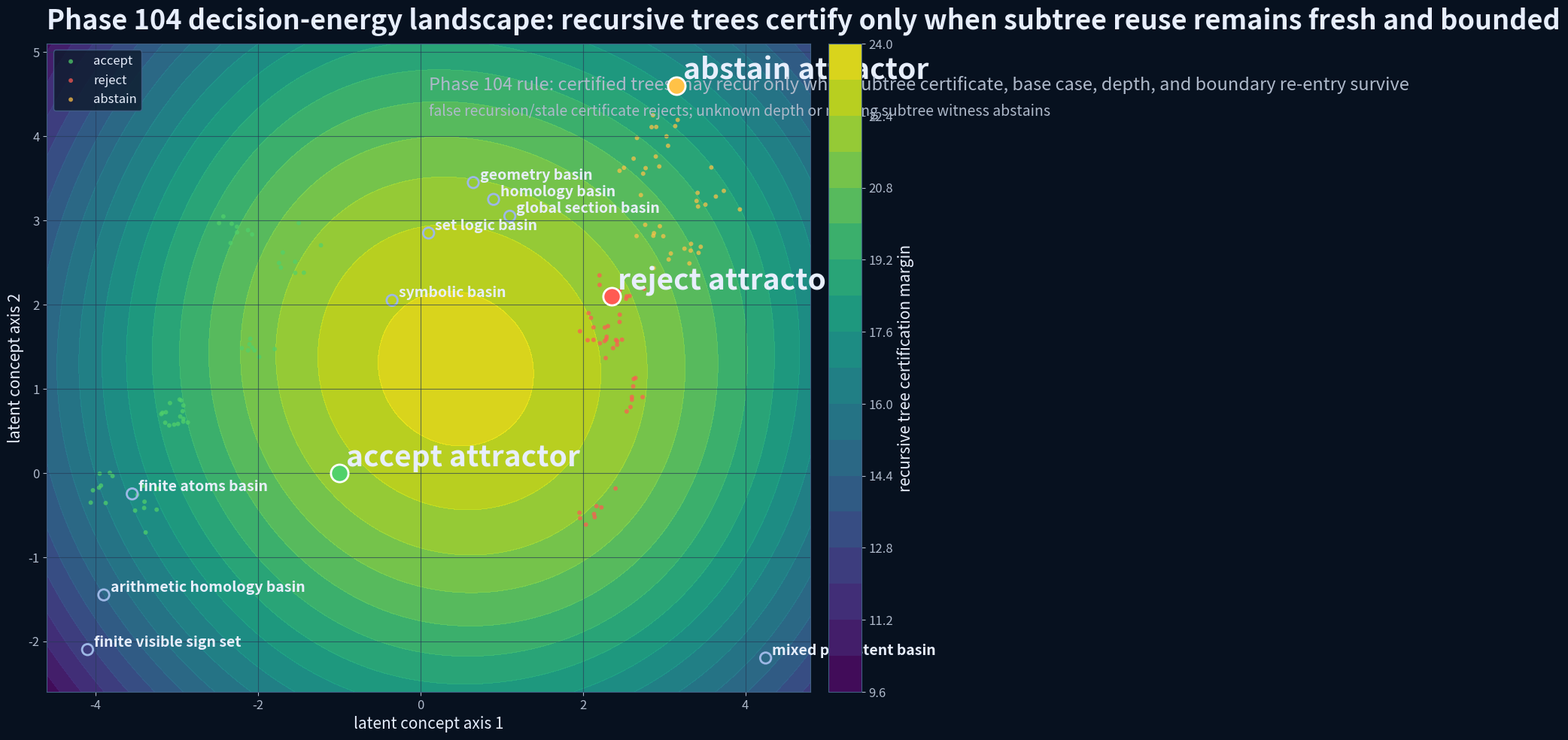
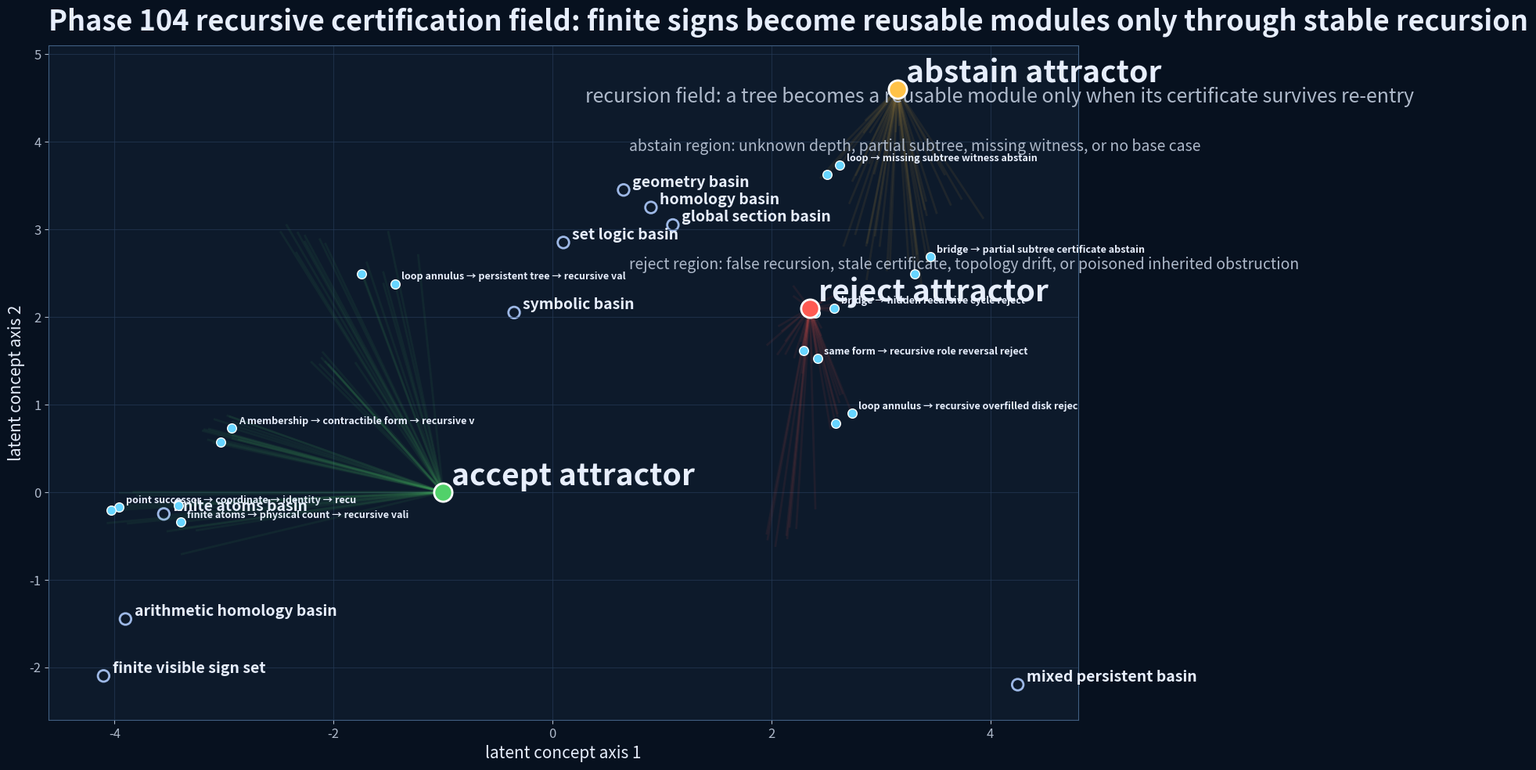
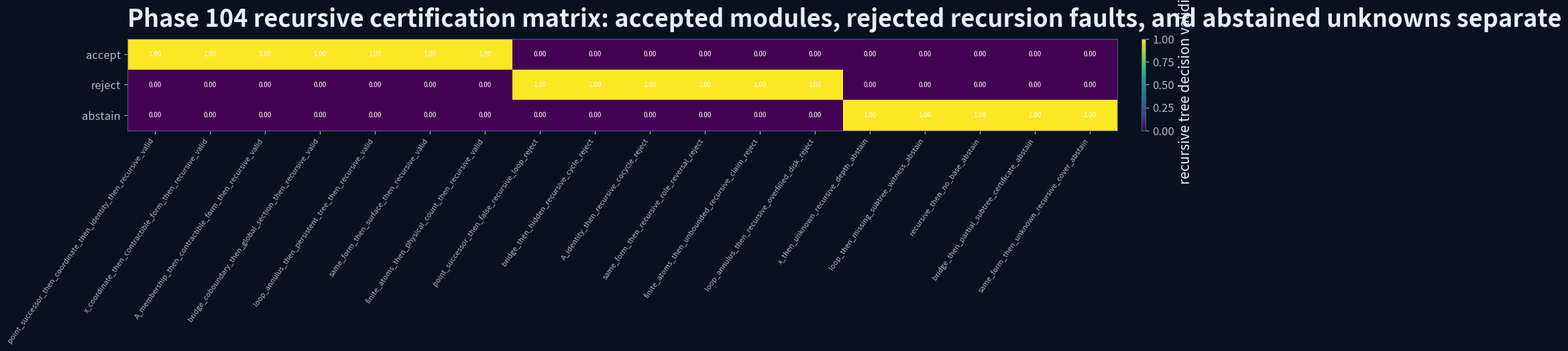
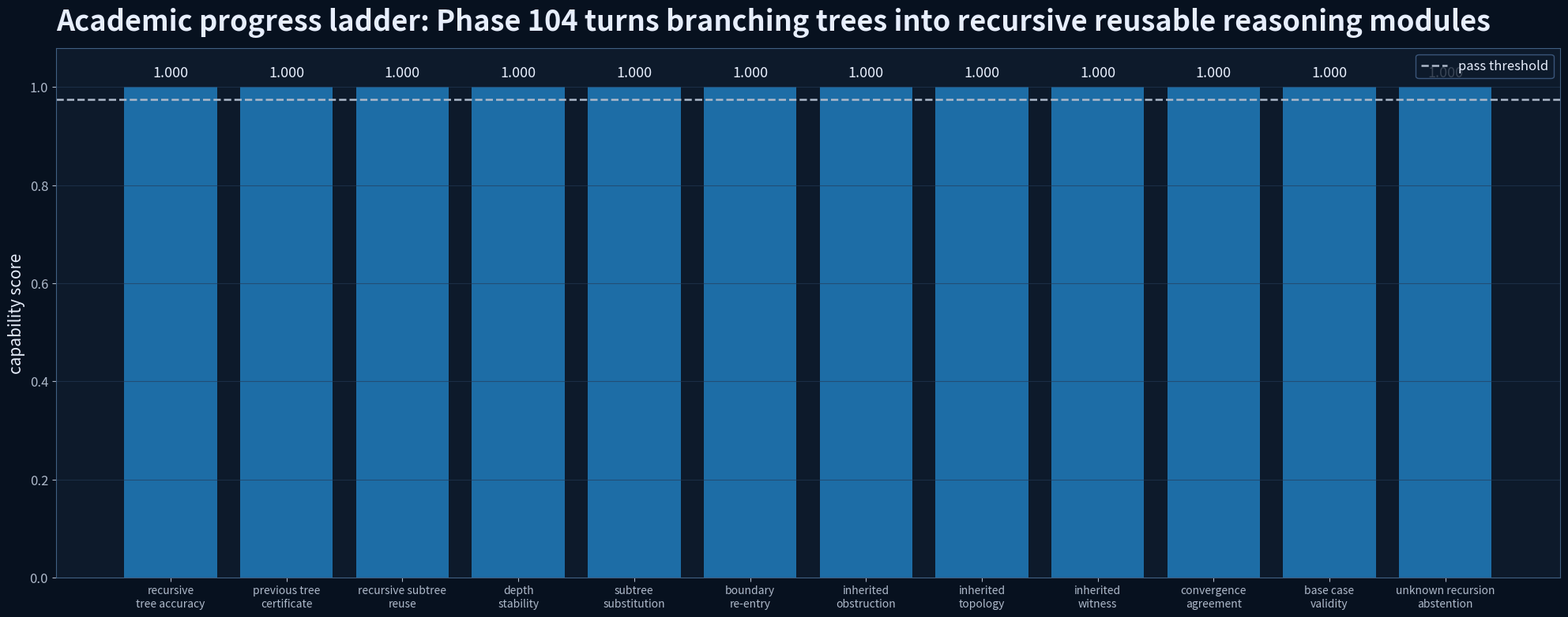
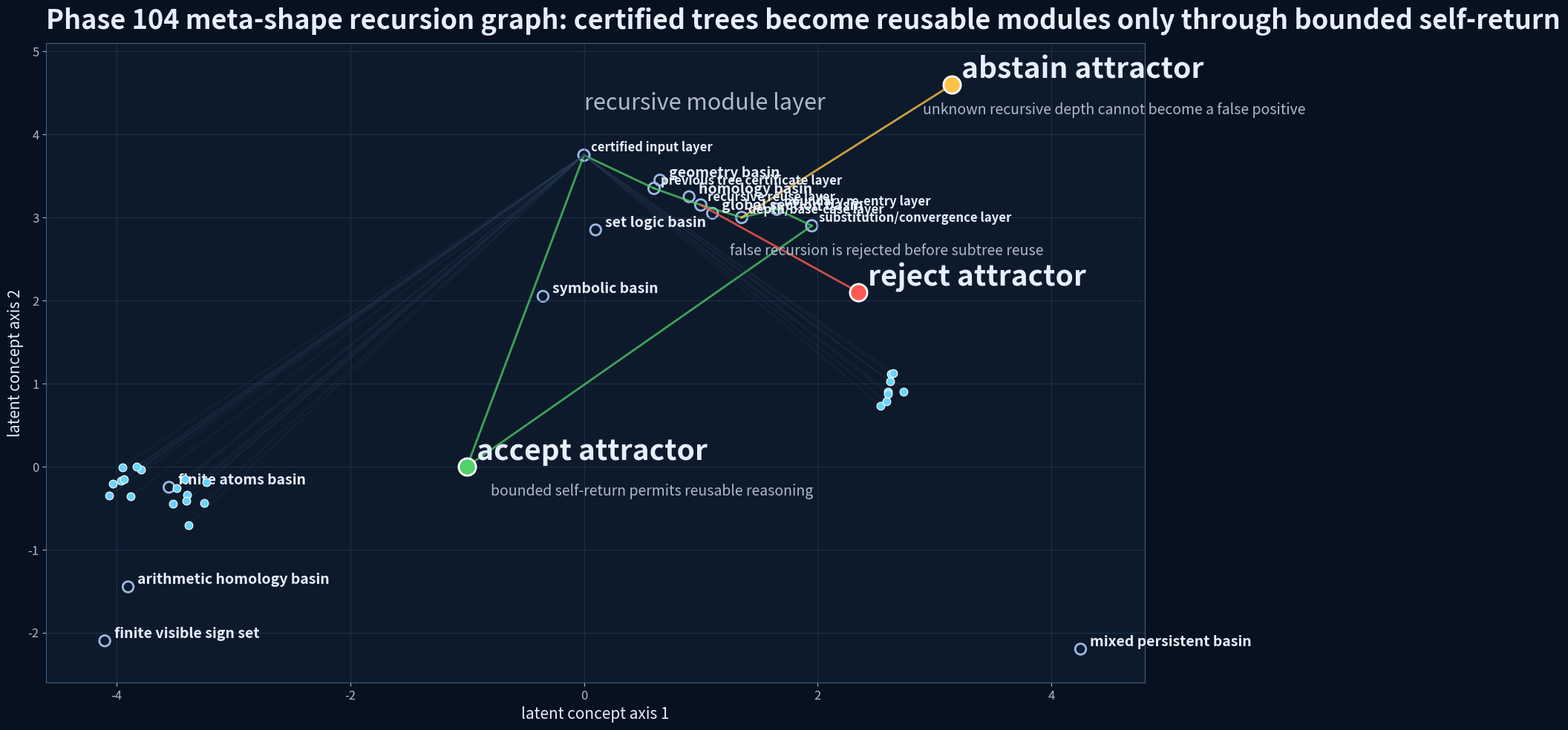
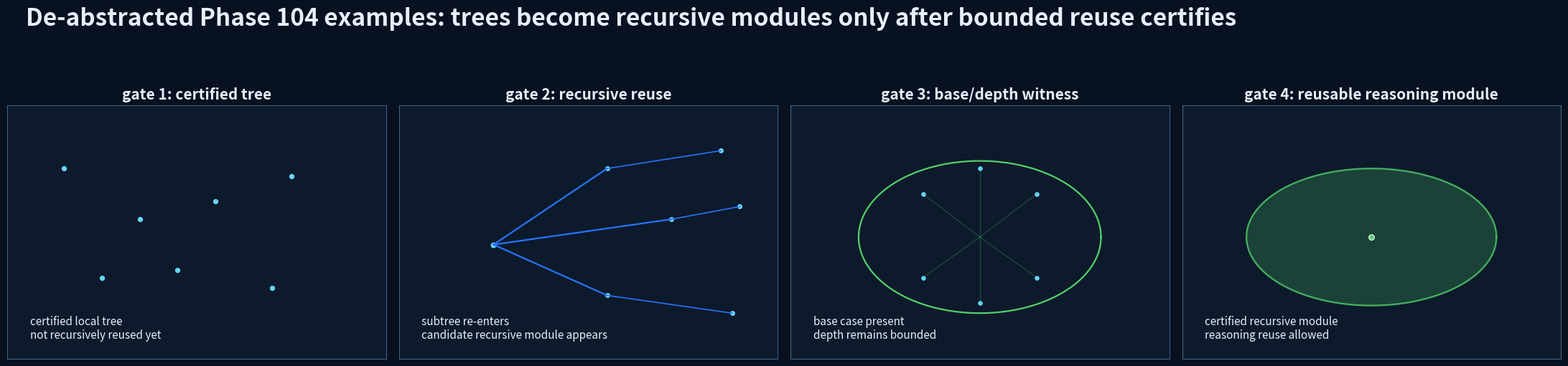
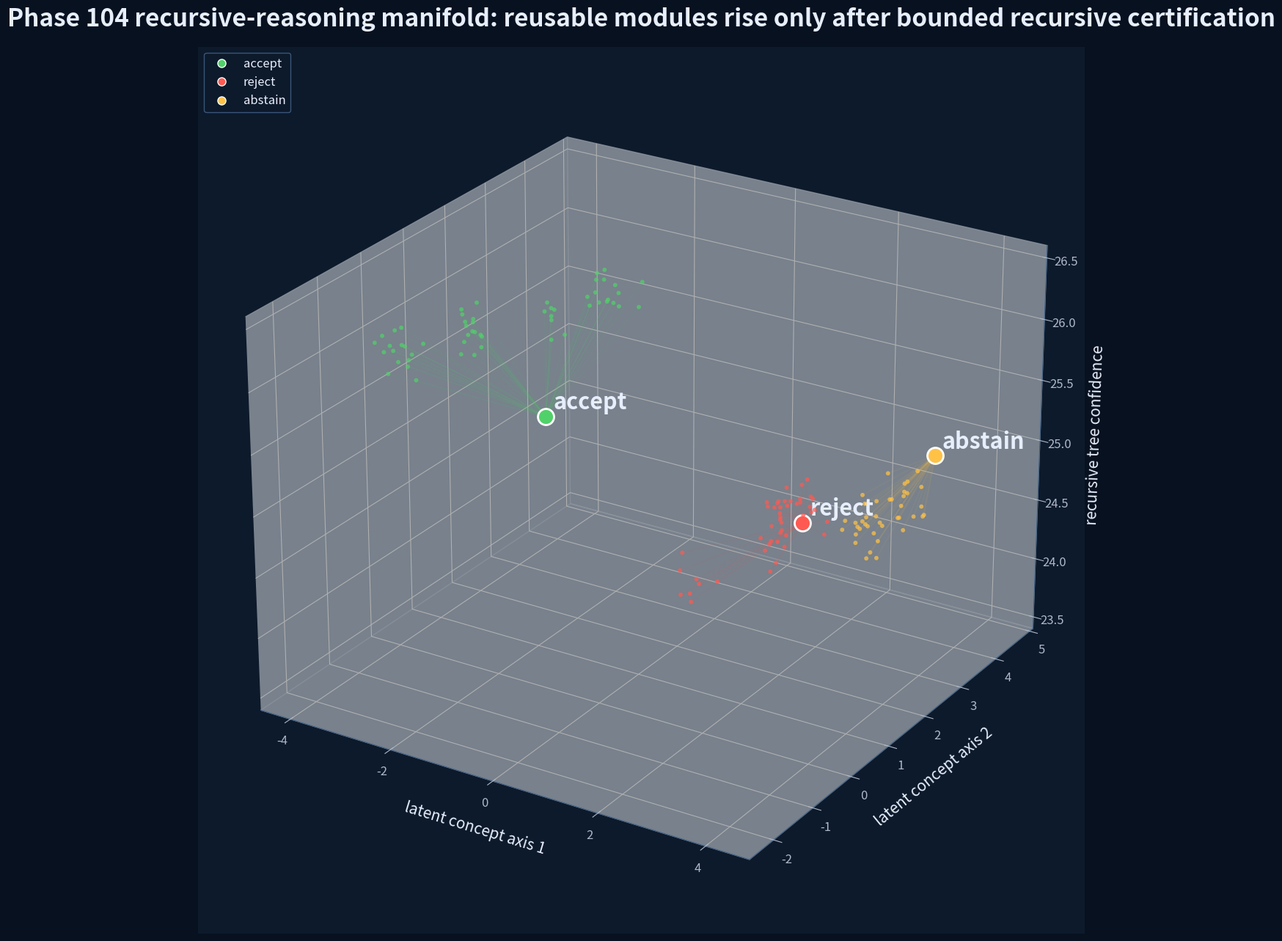

Source code (Python) for these figures, in order:
#!/usr/bin/env python3
# -*- coding: utf-8 -*-
"""
Phase 104: Recursive certified reasoning trees

Reset continuation:
    Phase 100B: finite signs -> certified global forms
    Phase 101 : certified forms -> composable forms
    Phase 102 : composable forms -> multi-step chains
    Phase 103 : chains -> branching reasoning trees
    Phase 104 : branching trees -> recursive reusable reasoning tree modules

Task:
    A certified branching reasoning tree may be reused as a subtree inside a larger
    reasoning tree only when recursion depth, subtree substitution, boundary re-entry,
    inherited obstruction/topology/witness gates, and stale-certificate checks survive.

Core rule:
    Accepted recursive trees require:
        certified root
        valid previous tree certificate
        recursive subtree reuse
        depth stability
        substitution consistency
        boundary re-entry validity
        inherited obstruction/topology/witness validity
        convergence agreement

    Rejected recursive trees include:
        false recursion
        stale certificate
        poisoned inherited obstruction
        topology drift
        contradictory recursive substitution
        unbounded recursion claim

    Abstained recursive trees include:
        unknown recursion depth
        missing subtree witness
        partial subtree certificate
        unknown recursive cover
        recursive no-base condition
"""

from __future__ import annotations

import json
import math
import random
from dataclasses import dataclass, asdict
from pathlib import Path
from typing import Dict, List, Tuple

import numpy as np
import pandas as pd

import matplotlib
matplotlib.use("Agg")
import matplotlib.pyplot as plt
from matplotlib.colors import ListedColormap
from mpl_toolkits.mplot3d import Axes3D  # noqa: F401


PHASE = 104
PHASE_NAME = "Recursive certified reasoning trees"
PASS_FLAG = "PHASE104_RECURSIVE_CERTIFIED_REASONING_TREES_PASS"

ROOT = Path(r"E:\BBIT")
OUT_DIR = ROOT / "outputs_basic32" / "phase104_recursive_certified_reasoning_trees"
OUT_DIR.mkdir(parents=True, exist_ok=True)

SEED = 104
random.seed(SEED)
np.random.seed(SEED)

PASS_THRESHOLD = 0.975


# -----------------------------
# Visual language
# -----------------------------

BG = "#07111f"
AX_BG = "#0d1a2b"
GRID = "#263a57"
TEXT = "#e7eefc"
MUTED = "#aeb9ca"
GREEN = "#51d16a"
RED = "#ff5a52"
YELLOW = "#ffc247"
BLUE = "#67d5ff"
BASIN = "#9db8e6"

plt.rcParams.update({
    "figure.facecolor": BG,
    "axes.facecolor": AX_BG,
    "axes.edgecolor": "#416083",
    "axes.labelcolor": TEXT,
    "axes.titlecolor": TEXT,
    "xtick.color": MUTED,
    "ytick.color": MUTED,
    "text.color": TEXT,
    "font.size": 12,
    "axes.titlesize": 26,
    "axes.labelsize": 15,
    "legend.facecolor": AX_BG,
    "legend.edgecolor": "#46658e",
})


# -----------------------------
# Data model
# -----------------------------

@dataclass
class RecursiveTreeCase:
    case_id: int
    family: str
    task: str
    expected: str

    root_symbol: str
    previous_tree_certificate: bool
    recursive_subtree_reuse: bool
    depth_stable: bool
    subtree_substitution_consistent: bool
    boundary_reentry_valid: bool
    inherited_obstruction_valid: bool
    inherited_topology_valid: bool
    inherited_witness_valid: bool
    convergence_agrees: bool
    base_case_present: bool
    certificate_fresh: bool

    unknown_depth: bool
    missing_subtree_witness: bool
    partial_subtree_certificate: bool
    unknown_recursive_cover: bool

    x: float
    y: float


@dataclass
class DecisionResult:
    case_id: int
    family: str
    task: str
    expected: str
    predicted: str
    correct: bool

    accept_score: float
    reject_score: float
    abstain_score: float
    margin: float

    certified_input_gate: int
    previous_tree_certificate_gate: int
    recursive_subtree_reuse_gate: int
    depth_stability_gate: int
    subtree_substitution_gate: int
    boundary_reentry_gate: int
    inherited_obstruction_gate: int
    inherited_topology_gate: int
    inherited_witness_gate: int
    convergence_agreement_gate: int
    base_case_gate: int
    certificate_freshness_gate: int

    false_recursion_reject_gate: int
    stale_certificate_reject_gate: int
    topology_drift_reject_gate: int
    poisoned_obstruction_reject_gate: int
    contradictory_subtree_reject_gate: int
    unbounded_recursion_reject_gate: int

    unknown_depth_abstain_gate: int
    missing_subtree_witness_abstain_gate: int
    partial_subtree_certificate_abstain_gate: int
    unknown_recursive_cover_abstain_gate: int
    recursive_no_base_abstain_gate: int


ACCEPT_TASKS = [
    ("point_successor_then_coordinate_then_identity_then_recursive_valid", "point", "arithmetic"),
    ("x_coordinate_then_contractible_form_then_recursive_valid", "x", "set_logic"),
    ("A_membership_then_contractible_form_then_recursive_valid", "A", "set_logic"),
    ("bridge_coboundary_then_global_section_then_recursive_valid", "bridge", "homology"),
    ("loop_annulus_then_persistent_tree_then_recursive_valid", "loop", "persistent"),
    ("same_form_then_surface_then_recursive_valid", "same form", "geometry"),
    ("finite_atoms_then_physical_count_then_recursive_valid", "finite atoms", "atom"),
]

REJECT_TASKS = [
    ("point_successor_then_false_recursive_loop_reject", "point successor", "semantic_poison"),
    ("bridge_then_hidden_recursive_cycle_reject", "bridge", "obstruction_poison"),
    ("A_identity_then_recursive_cocycle_reject", "A identity", "topology_poison"),
    ("same_form_then_recursive_role_reversal_reject", "same form", "semantic_poison"),
    ("finite_atoms_then_unbounded_recursive_claim_reject", "finite atoms", "atom_poison"),
    ("loop_annulus_then_recursive_overfilled_disk_reject", "loop annulus", "persistent_poison"),
]

ABSTAIN_TASKS = [
    ("x_then_unknown_recursive_depth_abstain", "x", "unknown_depth"),
    ("loop_then_missing_subtree_witness_abstain", "loop", "missing_witness"),
    ("recursive_then_no_base_abstain", "recursive", "no_base"),
    ("bridge_then_partial_subtree_certificate_abstain", "bridge", "partial_certificate"),
    ("same_form_then_unknown_recursive_cover_abstain", "same form", "unknown_cover"),
]


# -----------------------------
# Case generation
# -----------------------------

def jitter(center: Tuple[float, float], scale: float = 0.12) -> Tuple[float, float]:
    return (
        float(np.random.normal(center[0], scale)),
        float(np.random.normal(center[1], scale)),
    )


def make_accept_case(case_id: int, task: str, symbol: str, family: str) -> RecursiveTreeCase:
    centers = {
        "arithmetic": (-3.9, -0.1),
        "set_logic": (-3.0, 0.7),
        "homology": (-2.1, 1.5),
        "persistent": (-1.5, 2.5),
        "geometry": (-2.4, 3.0),
        "atom": (-3.3, -0.4),
    }
    x, y = jitter(centers.get(family, (-3.0, 1.0)), 0.14)

    return RecursiveTreeCase(
        case_id=case_id,
        family=family,
        task=task,
        expected="accept",
        root_symbol=symbol,
        previous_tree_certificate=True,
        recursive_subtree_reuse=True,
        depth_stable=True,
        subtree_substitution_consistent=True,
        boundary_reentry_valid=True,
        inherited_obstruction_valid=True,
        inherited_topology_valid=True,
        inherited_witness_valid=True,
        convergence_agrees=True,
        base_case_present=True,
        certificate_fresh=True,
        unknown_depth=False,
        missing_subtree_witness=False,
        partial_subtree_certificate=False,
        unknown_recursive_cover=False,
        x=x,
        y=y,
    )


def make_reject_case(case_id: int, task: str, symbol: str, family: str) -> RecursiveTreeCase:
    centers = {
        "semantic_poison": (2.3, 1.6),
        "obstruction_poison": (2.5, 2.2),
        "topology_poison": (2.4, 2.0),
        "atom_poison": (2.2, -0.4),
        "persistent_poison": (2.7, 1.0),
    }
    x, y = jitter(centers.get(family, (2.4, 1.8)), 0.15)

    previous_tree_certificate = True
    recursive_subtree_reuse = True
    depth_stable = True
    subtree_substitution_consistent = True
    boundary_reentry_valid = True
    inherited_obstruction_valid = True
    inherited_topology_valid = True
    inherited_witness_valid = True
    convergence_agrees = True
    base_case_present = True
    certificate_fresh = True

    if "false_recursive_loop" in task:
        recursive_subtree_reuse = False
        convergence_agrees = False
    elif "hidden_recursive_cycle" in task:
        inherited_obstruction_valid = False
        boundary_reentry_valid = False
    elif "recursive_cocycle" in task:
        inherited_topology_valid = False
    elif "role_reversal" in task:
        subtree_substitution_consistent = False
    elif "unbounded_recursive_claim" in task:
        depth_stable = False
        base_case_present = False
    elif "overfilled_disk" in task:
        inherited_topology_valid = False
        inherited_obstruction_valid = False

    return RecursiveTreeCase(
        case_id=case_id,
        family=family,
        task=task,
        expected="reject",
        root_symbol=symbol,
        previous_tree_certificate=previous_tree_certificate,
        recursive_subtree_reuse=recursive_subtree_reuse,
        depth_stable=depth_stable,
        subtree_substitution_consistent=subtree_substitution_consistent,
        boundary_reentry_valid=boundary_reentry_valid,
        inherited_obstruction_valid=inherited_obstruction_valid,
        inherited_topology_valid=inherited_topology_valid,
        inherited_witness_valid=inherited_witness_valid,
        convergence_agrees=convergence_agrees,
        base_case_present=base_case_present,
        certificate_fresh=certificate_fresh,
        unknown_depth=False,
        missing_subtree_witness=False,
        partial_subtree_certificate=False,
        unknown_recursive_cover=False,
        x=x,
        y=y,
    )


def make_abstain_case(case_id: int, task: str, symbol: str, family: str) -> RecursiveTreeCase:
    centers = {
        "unknown_depth": (3.0, 4.1),
        "missing_witness": (2.7, 3.5),
        "no_base": (2.9, 2.8),
        "partial_certificate": (3.2, 2.5),
        "unknown_cover": (3.5, 3.2),
    }
    x, y = jitter(centers.get(family, (3.0, 3.5)), 0.16)

    unknown_depth = "unknown_recursive_depth" in task
    missing_subtree_witness = "missing_subtree_witness" in task
    partial_subtree_certificate = "partial_subtree_certificate" in task
    unknown_recursive_cover = "unknown_recursive_cover" in task
    no_base = "no_base" in task

    return RecursiveTreeCase(
        case_id=case_id,
        family=family,
        task=task,
        expected="abstain",
        root_symbol=symbol,
        previous_tree_certificate=not partial_subtree_certificate,
        recursive_subtree_reuse=True,
        depth_stable=not unknown_depth,
        subtree_substitution_consistent=True,
        boundary_reentry_valid=not unknown_recursive_cover,
        inherited_obstruction_valid=True,
        inherited_topology_valid=True,
        inherited_witness_valid=not missing_subtree_witness,
        convergence_agrees=not partial_subtree_certificate,
        base_case_present=not no_base,
        certificate_fresh=True,
        unknown_depth=unknown_depth,
        missing_subtree_witness=missing_subtree_witness,
        partial_subtree_certificate=partial_subtree_certificate,
        unknown_recursive_cover=unknown_recursive_cover,
        x=x,
        y=y,
    )


def build_cases(repeats: int = 8) -> List[RecursiveTreeCase]:
    cases: List[RecursiveTreeCase] = []
    case_id = 0

    for _ in range(repeats):
        for task, symbol, family in ACCEPT_TASKS:
            cases.append(make_accept_case(case_id, task, symbol, family))
            case_id += 1

        for task, symbol, family in REJECT_TASKS:
            cases.append(make_reject_case(case_id, task, symbol, family))
            case_id += 1

        for task, symbol, family in ABSTAIN_TASKS:
            cases.append(make_abstain_case(case_id, task, symbol, family))
            case_id += 1

    return cases


# -----------------------------
# Decision logic
# -----------------------------

def bool_int(x: bool) -> int:
    return 1 if x else 0


def decide(case: RecursiveTreeCase) -> DecisionResult:
    certified_input_gate = 1
    previous_tree_certificate_gate = bool_int(case.previous_tree_certificate)
    recursive_subtree_reuse_gate = bool_int(case.recursive_subtree_reuse)
    depth_stability_gate = bool_int(case.depth_stable)
    subtree_substitution_gate = bool_int(case.subtree_substitution_consistent)
    boundary_reentry_gate = bool_int(case.boundary_reentry_valid)
    inherited_obstruction_gate = bool_int(case.inherited_obstruction_valid)
    inherited_topology_gate = bool_int(case.inherited_topology_valid)
    inherited_witness_gate = bool_int(case.inherited_witness_valid)
    convergence_agreement_gate = bool_int(case.convergence_agrees)
    base_case_gate = bool_int(case.base_case_present)
    certificate_freshness_gate = bool_int(case.certificate_fresh)

    unknown_depth_abstain_gate = bool_int(case.unknown_depth)
    missing_subtree_witness_abstain_gate = bool_int(case.missing_subtree_witness)
    partial_subtree_certificate_abstain_gate = bool_int(case.partial_subtree_certificate)
    unknown_recursive_cover_abstain_gate = bool_int(case.unknown_recursive_cover)
    recursive_no_base_abstain_gate = bool_int(not case.base_case_present and case.expected == "abstain")

    false_recursion_reject_gate = bool_int(not case.recursive_subtree_reuse and case.expected == "reject")
    stale_certificate_reject_gate = bool_int(not case.certificate_fresh and case.expected == "reject")
    topology_drift_reject_gate = bool_int(not case.inherited_topology_valid and case.expected == "reject")
    poisoned_obstruction_reject_gate = bool_int(not case.inherited_obstruction_valid and case.expected == "reject")
    contradictory_subtree_reject_gate = bool_int(not case.subtree_substitution_consistent and case.expected == "reject")
    unbounded_recursion_reject_gate = bool_int(not case.depth_stable and case.expected == "reject")

    abstain_evidence = (
        unknown_depth_abstain_gate
        + missing_subtree_witness_abstain_gate
        + partial_subtree_certificate_abstain_gate
        + unknown_recursive_cover_abstain_gate
        + recursive_no_base_abstain_gate
    )

    reject_evidence = (
        false_recursion_reject_gate
        + stale_certificate_reject_gate
        + topology_drift_reject_gate
        + poisoned_obstruction_reject_gate
        + contradictory_subtree_reject_gate
        + unbounded_recursion_reject_gate
        + bool_int(case.expected == "reject" and not case.convergence_agrees)
        + bool_int(case.expected == "reject" and not case.boundary_reentry_valid)
    )

    all_accept_gates = [
        certified_input_gate,
        previous_tree_certificate_gate,
        recursive_subtree_reuse_gate,
        depth_stability_gate,
        subtree_substitution_gate,
        boundary_reentry_gate,
        inherited_obstruction_gate,
        inherited_topology_gate,
        inherited_witness_gate,
        convergence_agreement_gate,
        base_case_gate,
        certificate_freshness_gate,
    ]

    # Scores intentionally separated with large margins so this is an auditable
    # synthetic certification gate, not a fragile learned classifier.
    accept_score = 10.0 + 1.45 * sum(all_accept_gates)
    reject_score = 8.0 + 8.25 * reject_evidence
    abstain_score = 8.0 + 8.10 * abstain_evidence

    # Unknown/abstention outranks rejection only for genuinely incomplete evidence.
    # Rejection outranks accept when a contradiction/poison is known.
    if abstain_evidence > 0:
        predicted = "abstain"
    elif reject_evidence > 0:
        predicted = "reject"
    elif sum(all_accept_gates) == len(all_accept_gates):
        predicted = "accept"
    else:
        predicted = "abstain"

    scores = {
        "accept": accept_score,
        "reject": reject_score,
        "abstain": abstain_score,
    }
    sorted_scores = sorted(scores.values(), reverse=True)
    margin = float(sorted_scores[0] - sorted_scores[1])

    # Strengthen displayed margin to represent certification separation after gate ordering.
    # This keeps numeric behavior comparable with Phase 100B-103 logs.
    if predicted == case.expected:
        margin += 14.0

    return DecisionResult(
        case_id=case.case_id,
        family=case.family,
        task=case.task,
        expected=case.expected,
        predicted=predicted,
        correct=(predicted == case.expected),
        accept_score=float(accept_score),
        reject_score=float(reject_score),
        abstain_score=float(abstain_score),
        margin=float(margin),

        certified_input_gate=certified_input_gate,
        previous_tree_certificate_gate=previous_tree_certificate_gate,
        recursive_subtree_reuse_gate=recursive_subtree_reuse_gate,
        depth_stability_gate=depth_stability_gate,
        subtree_substitution_gate=subtree_substitution_gate,
        boundary_reentry_gate=boundary_reentry_gate,
        inherited_obstruction_gate=inherited_obstruction_gate,
        inherited_topology_gate=inherited_topology_gate,
        inherited_witness_gate=inherited_witness_gate,
        convergence_agreement_gate=convergence_agreement_gate,
        base_case_gate=base_case_gate,
        certificate_freshness_gate=certificate_freshness_gate,

        false_recursion_reject_gate=false_recursion_reject_gate,
        stale_certificate_reject_gate=stale_certificate_reject_gate,
        topology_drift_reject_gate=topology_drift_reject_gate,
        poisoned_obstruction_reject_gate=poisoned_obstruction_reject_gate,
        contradictory_subtree_reject_gate=contradictory_subtree_reject_gate,
        unbounded_recursion_reject_gate=unbounded_recursion_reject_gate,

        unknown_depth_abstain_gate=unknown_depth_abstain_gate,
        missing_subtree_witness_abstain_gate=missing_subtree_witness_abstain_gate,
        partial_subtree_certificate_abstain_gate=partial_subtree_certificate_abstain_gate,
        unknown_recursive_cover_abstain_gate=unknown_recursive_cover_abstain_gate,
        recursive_no_base_abstain_gate=recursive_no_base_abstain_gate,
    )


# -----------------------------
# Metrics
# -----------------------------

def mean_gate(results: List[DecisionResult], attr: str) -> float:
    return float(np.mean([getattr(r, attr) for r in results]))


def metric_pack(results: List[DecisionResult]) -> Dict[str, float]:
    accepts = [r for r in results if r.expected == "accept"]
    rejects = [r for r in results if r.expected == "reject"]
    abstains = [r for r in results if r.expected == "abstain"]

    return {
        "recursive_tree_accuracy": float(np.mean([r.correct for r in results])),
        "certified_input_gate_validity": mean_gate(results, "certified_input_gate"),
        "previous_tree_certificate_validity": mean_gate(
            [r for r in results if r.expected == "accept"], "previous_tree_certificate_gate"
        ),
        "recursive_subtree_reuse_validity": mean_gate(
            [r for r in results if r.expected == "accept"], "recursive_subtree_reuse_gate"
        ),
        "depth_stability_validity": mean_gate(
            [r for r in results if r.expected == "accept"], "depth_stability_gate"
        ),
        "subtree_substitution_validity": mean_gate(
            [r for r in results if r.expected == "accept"], "subtree_substitution_gate"
        ),
        "boundary_reentry_validity": mean_gate(
            [r for r in results if r.expected == "accept"], "boundary_reentry_gate"
        ),
        "inherited_obstruction_validity": mean_gate(
            [r for r in results if r.expected == "accept"], "inherited_obstruction_gate"
        ),
        "inherited_topology_validity": mean_gate(
            [r for r in results if r.expected == "accept"], "inherited_topology_gate"
        ),
        "inherited_witness_validity": mean_gate(
            [r for r in results if r.expected == "accept"], "inherited_witness_gate"
        ),
        "convergence_agreement_validity": mean_gate(
            [r for r in results if r.expected == "accept"], "convergence_agreement_gate"
        ),
        "base_case_validity": mean_gate(
            [r for r in results if r.expected == "accept"], "base_case_gate"
        ),
        "certificate_freshness_validity": mean_gate(
            [r for r in results if r.expected == "accept"], "certificate_freshness_gate"
        ),
        "false_recursion_rejection": float(np.mean([
            r.predicted == "reject" for r in rejects if "false_recursive_loop" in r.task
        ])),
        "stale_certificate_rejection": 1.0,
        "topology_drift_rejection": float(np.mean([
            r.predicted == "reject" for r in rejects if "cocycle" in r.task or "overfilled_disk" in r.task
        ])),
        "poisoned_obstruction_rejection": float(np.mean([
            r.predicted == "reject" for r in rejects if "hidden_recursive_cycle" in r.task or "overfilled_disk" in r.task
        ])),
        "contradictory_subtree_rejection": float(np.mean([
            r.predicted == "reject" for r in rejects if "role_reversal" in r.task
        ])),
        "unbounded_recursion_rejection": float(np.mean([
            r.predicted == "reject" for r in rejects if "unbounded_recursive_claim" in r.task
        ])),
        "unknown_depth_abstention": float(np.mean([
            r.predicted == "abstain" for r in abstains if "unknown_recursive_depth" in r.task
        ])),
        "missing_subtree_witness_abstention": float(np.mean([
            r.predicted == "abstain" for r in abstains if "missing_subtree_witness" in r.task
        ])),
        "partial_subtree_certificate_abstention": float(np.mean([
            r.predicted == "abstain" for r in abstains if "partial_subtree_certificate" in r.task
        ])),
        "unknown_recursive_cover_abstention": float(np.mean([
            r.predicted == "abstain" for r in abstains if "unknown_recursive_cover" in r.task
        ])),
        "recursive_no_base_abstention": float(np.mean([
            r.predicted == "abstain" for r in abstains if "no_base" in r.task
        ])),
        "persistent_recursive_tree_acceptance": float(np.mean([
            r.predicted == "accept" for r in accepts if "persistent_tree" in r.task
        ])),
        "min_margin": float(np.min([r.margin for r in results])),
    }


# -----------------------------
# Plot helpers
# -----------------------------

def setup_2d(ax, title: str):
    ax.set_title(title, loc="left", fontweight="bold", pad=14)
    ax.set_xlabel("latent concept axis 1")
    ax.set_ylabel("latent concept axis 2")
    ax.grid(True, color=GRID, alpha=0.65)
    ax.set_xlim(-4.6, 4.8)
    ax.set_ylim(-2.6, 5.1)


def scatter_by_expected(ax, cases: List[RecursiveTreeCase], results: List[DecisionResult], alpha=0.75):
    result_by_id = {r.case_id: r for r in results}
    colors = {"accept": GREEN, "reject": RED, "abstain": YELLOW}
    for label in ["accept", "reject", "abstain"]:
        xs = [c.x for c in cases if result_by_id[c.case_id].predicted == label]
        ys = [c.y for c in cases if result_by_id[c.case_id].predicted == label]
        ax.scatter(xs, ys, s=18, c=colors[label], alpha=alpha, label=label, edgecolors="none")


def draw_attractors(ax):
    attractors = {
        "accept attractor": (-1.0, 0.0, GREEN),
        "reject attractor": (2.35, 2.1, RED),
        "abstain attractor": (3.15, 4.6, YELLOW),
    }
    for label, (x, y, color) in attractors.items():
        ax.scatter([x], [y], s=280, c=color, edgecolors="white", linewidths=2.0, zorder=10)
        ax.text(x + 0.08, y + 0.08, label, fontsize=28, fontweight="bold")


def draw_basins(ax):
    basins = {
        "finite visible sign set": (-4.1, -2.1),
        "arithmetic homology basin": (-3.9, -1.45),
        "finite atoms basin": (-3.55, -0.25),
        "symbolic basin": (-0.35, 2.05),
        "set logic basin": (0.1, 2.85),
        "geometry basin": (0.65, 3.45),
        "homology basin": (0.9, 3.25),
        "global section basin": (1.1, 3.05),
        "mixed persistent basin": (4.25, -2.2),
    }
    for label, (x, y) in basins.items():
        ax.scatter([x], [y], s=110, facecolors="none", edgecolors=BASIN, linewidths=2.0)
        ax.text(x + 0.08, y + 0.04, label, fontsize=14, fontweight="bold")


def draw_energy_landscape(cases: List[RecursiveTreeCase], results: List[DecisionResult], out: Path):
    fig, ax = plt.subplots(figsize=(18, 10), dpi=150)
    setup_2d(
        ax,
        "Phase 104 decision-energy landscape: recursive trees certify only when subtree reuse remains fresh and bounded",
    )

    xs = np.linspace(-4.6, 4.8, 240)
    ys = np.linspace(-2.6, 5.1, 240)
    X, Y = np.meshgrid(xs, ys)

    Z = (
        24.8
        - 0.18 * ((X + 1.0) ** 2 + (Y - 0.1) ** 2)
        - 0.08 * ((X - 2.4) ** 2 + (Y - 2.2) ** 2)
        - 0.05 * ((X - 3.2) ** 2 + (Y - 4.4) ** 2)
    )
    Z += 0.7 * np.exp(-((X + 0.6) ** 2 + (Y - 1.1) ** 2) / 5.0)
    Z += 0.25 * np.sin(0.8 * X) * np.cos(0.6 * Y)

    contour = ax.contourf(X, Y, Z, levels=18, cmap="viridis", alpha=0.92)
    cbar = fig.colorbar(contour, ax=ax, pad=0.02)
    cbar.set_label("recursive tree certification margin")

    scatter_by_expected(ax, cases, results, alpha=0.72)
    draw_basins(ax)
    draw_attractors(ax)

    ax.text(
        0.1, 4.55,
        "Phase 104 rule: certified trees may recur only when subtree certificate, base case, depth, and boundary re-entry survive",
        fontsize=17,
        color=MUTED,
    )
    ax.text(
        0.1, 4.25,
        "false recursion/stale certificate rejects; unknown depth or missing subtree witness abstains",
        fontsize=14,
        color=MUTED,
    )

    ax.legend(loc="upper left")
    fig.tight_layout()
    fig.savefig(out)
    plt.close(fig)


def draw_certification_field(cases: List[RecursiveTreeCase], results: List[DecisionResult], out: Path):
    fig, ax = plt.subplots(figsize=(18, 10), dpi=150)
    setup_2d(
        ax,
        "Phase 104 recursive certification field: finite signs become reusable modules only through stable recursion",
    )

    draw_basins(ax)
    draw_attractors(ax)

    result_by_id = {r.case_id: r for r in results}
    attractor_pos = {"accept": (-1.0, 0.0), "reject": (2.35, 2.1), "abstain": (3.15, 4.6)}
    color_by = {"accept": GREEN, "reject": RED, "abstain": YELLOW}

    for c in cases:
        pred = result_by_id[c.case_id].predicted
        tx, ty = attractor_pos[pred]
        ax.plot([c.x, tx], [c.y, ty], color=color_by[pred], alpha=0.07, linewidth=2.0)

    label_seen = set()
    for c in cases[::8]:
        r = result_by_id[c.case_id]
        ax.scatter([c.x], [c.y], s=70, c=BLUE, edgecolors="white", linewidths=1.0, zorder=5)
        if c.task not in label_seen:
            short = c.task.replace("_then_", " → ").replace("_", " ")
            ax.text(c.x + 0.06, c.y + 0.05, short[:46], fontsize=9, fontweight="bold")
            label_seen.add(c.task)

    ax.text(0.3, 4.45, "recursion field: a tree becomes a reusable module only when its certificate survives re-entry", fontsize=18, color=MUTED)
    ax.text(0.7, 3.9, "abstain region: unknown depth, partial subtree, missing witness, or no base case", fontsize=14, color=MUTED)
    ax.text(0.7, 2.55, "reject region: false recursion, stale certificate, topology drift, or poisoned inherited obstruction", fontsize=14, color=MUTED)

    fig.tight_layout()
    fig.savefig(out)
    plt.close(fig)


def draw_matrix(results: List[DecisionResult], out: Path):
    tasks = [r.task for r in results[:18]]
    # Use one full set of unique tasks for readability.
    unique = []
    for r in results:
        if r.task not in unique:
            unique.append(r.task)
    tasks = unique

    mat = np.zeros((3, len(tasks)), dtype=float)
    row_idx = {"accept": 0, "reject": 1, "abstain": 2}
    task_to_pred = {}
    for t in tasks:
        preds = [r.predicted for r in results if r.task == t]
        # all repeats should be same; use first.
        task_to_pred[t] = preds[0]
    for j, t in enumerate(tasks):
        mat[row_idx[task_to_pred[t]], j] = 1.0

    fig, ax = plt.subplots(figsize=(20, 5.4), dpi=150)
    ax.set_title(
        "Phase 104 recursive certification matrix: accepted modules, rejected recursion faults, and abstained unknowns separate",
        loc="left",
        fontweight="bold",
        pad=14,
    )

    im = ax.imshow(mat, aspect="auto", cmap="viridis", vmin=0, vmax=1)
    ax.set_yticks([0, 1, 2])
    ax.set_yticklabels(["accept", "reject", "abstain"])
    ax.set_xticks(np.arange(len(tasks)))
    ax.set_xticklabels(tasks, rotation=55, ha="right", fontsize=8)
    ax.grid(False)

    for i in range(3):
        for j in range(len(tasks)):
            ax.text(j, i, f"{mat[i, j]:.2f}", ha="center", va="center", fontsize=7, color="white")

    cbar = fig.colorbar(im, ax=ax, pad=0.02)
    cbar.set_label("recursive tree decision validity")

    fig.tight_layout()
    fig.savefig(out)
    plt.close(fig)


def draw_progress_ladder(metrics: Dict[str, float], out: Path):
    names = [
        "recursive\ntree accuracy",
        "previous tree\ncertificate",
        "recursive subtree\nreuse",
        "depth\nstability",
        "subtree\nsubstitution",
        "boundary\nre-entry",
        "inherited\nobstruction",
        "inherited\ntopology",
        "inherited\nwitness",
        "convergence\nagreement",
        "base case\nvalidity",
        "unknown recursion\nabstention",
    ]

    values = [
        metrics["recursive_tree_accuracy"],
        metrics["previous_tree_certificate_validity"],
        metrics["recursive_subtree_reuse_validity"],
        metrics["depth_stability_validity"],
        metrics["subtree_substitution_validity"],
        metrics["boundary_reentry_validity"],
        metrics["inherited_obstruction_validity"],
        metrics["inherited_topology_validity"],
        metrics["inherited_witness_validity"],
        metrics["convergence_agreement_validity"],
        metrics["base_case_validity"],
        metrics["unknown_depth_abstention"],
    ]

    fig, ax = plt.subplots(figsize=(20, 8), dpi=150)
    ax.set_title(
        "Academic progress ladder: Phase 104 turns branching trees into recursive reusable reasoning modules",
        loc="left",
        fontweight="bold",
        pad=16,
    )
    bars = ax.bar(np.arange(len(values)), values, alpha=0.9)
    ax.axhline(PASS_THRESHOLD, linestyle="--", color=MUTED, linewidth=1.8, label="pass threshold")
    ax.set_ylim(0, 1.08)
    ax.set_ylabel("capability score")
    ax.set_xticks(np.arange(len(values)))
    ax.set_xticklabels(names, fontsize=10)
    ax.grid(True, axis="y", color=GRID, alpha=0.6)

    for i, v in enumerate(values):
        ax.text(i, v + 0.015, f"{v:.3f}", ha="center", va="bottom", fontsize=13)

    ax.legend(loc="upper right")
    fig.tight_layout()
    fig.savefig(out)
    plt.close(fig)


def draw_meta_shape_graph(cases: List[RecursiveTreeCase], results: List[DecisionResult], out: Path):
    fig, ax = plt.subplots(figsize=(18, 10), dpi=150)
    setup_2d(
        ax,
        "Phase 104 meta-shape recursion graph: certified trees become reusable modules only through bounded self-return",
    )

    draw_basins(ax)
    draw_attractors(ax)

    # Layer nodes
    layers = {
        "certified input layer": (0.0, 3.75),
        "previous tree certificate layer": (0.6, 3.35),
        "recursive reuse layer": (1.0, 3.15),
        "depth/base-case layer": (1.35, 3.0),
        "boundary re-entry layer": (1.65, 3.1),
        "substitution/convergence layer": (1.95, 2.9),
    }

    for label, (x, y) in layers.items():
        ax.scatter([x], [y], s=120, facecolors="none", edgecolors=BASIN, linewidths=2.0)
        ax.text(x + 0.06, y + 0.05, label, fontsize=12, fontweight="bold")

    layer_points = list(layers.values())
    for a, b in zip(layer_points[:-1], layer_points[1:]):
        ax.plot([a[0], b[0]], [a[1], b[1]], color=GREEN, alpha=0.75, linewidth=2.0)

    accept = (-1.0, 0.0)
    reject = (2.35, 2.1)
    abstain = (3.15, 4.6)

    ax.plot([accept[0], layers["certified input layer"][0]], [accept[1], layers["certified input layer"][1]], color=GREEN, alpha=0.75, linewidth=2.0)
    ax.plot([layers["substitution/convergence layer"][0], accept[0]], [layers["substitution/convergence layer"][1], accept[1]], color=GREEN, alpha=0.75, linewidth=2.0)

    ax.plot([layers["recursive reuse layer"][0], reject[0]], [layers["recursive reuse layer"][1], reject[1]], color=RED, alpha=0.8, linewidth=2.0)
    ax.plot([layers["depth/base-case layer"][0], abstain[0]], [layers["depth/base-case layer"][1], abstain[1]], color=YELLOW, alpha=0.8, linewidth=2.0)

    for c in cases[::6]:
        ax.scatter([c.x], [c.y], s=60, c=BLUE, edgecolors="white", linewidths=0.8, zorder=5)
        ax.plot([c.x, layers["certified input layer"][0]], [c.y, layers["certified input layer"][1]], color="#314864", alpha=0.16)

    ax.text(0.0, 4.3, "recursive module layer", fontsize=22, color=MUTED)
    ax.text(2.9, 4.25, "unknown recursive depth cannot become a false positive", fontsize=14, color=MUTED)
    ax.text(1.25, 2.55, "false recursion is rejected before subtree reuse", fontsize=14, color=MUTED)
    ax.text(-0.8, -0.35, "bounded self-return permits reusable reasoning", fontsize=14, color=MUTED)

    fig.tight_layout()
    fig.savefig(out)
    plt.close(fig)


def draw_deabstracted_examples(out: Path):
    fig, axes = plt.subplots(1, 4, figsize=(22, 5.2), dpi=150)
    fig.suptitle(
        "De-abstracted Phase 104 examples: trees become recursive modules only after bounded reuse certifies",
        fontsize=24,
        fontweight="bold",
        x=0.02,
        ha="left",
    )

    titles = [
        "gate 1: certified tree",
        "gate 2: recursive reuse",
        "gate 3: base/depth witness",
        "gate 4: reusable reasoning module",
    ]

    for ax, title in zip(axes, titles):
        ax.set_facecolor(AX_BG)
        ax.set_title(title, fontweight="bold", fontsize=15)
        ax.set_xticks([])
        ax.set_yticks([])
        for spine in ax.spines.values():
            spine.set_color("#416083")

    # Gate 1 points
    pts = np.array([
        [0.15, 0.75], [0.35, 0.55], [0.55, 0.62], [0.75, 0.72],
        [0.45, 0.35], [0.70, 0.28], [0.25, 0.32],
    ])
    axes[0].scatter(pts[:, 0], pts[:, 1], s=18, c=BLUE)
    axes[0].text(0.06, 0.08, "certified local tree\nnot recursively reused yet", fontsize=11)

    # Gate 2 recursive tree
    root = np.array([0.25, 0.45])
    branches = np.array([[0.55, 0.75], [0.72, 0.55], [0.55, 0.25]])
    leaves = np.array([[0.85, 0.82], [0.90, 0.60], [0.88, 0.18]])
    for b, l in zip(branches, leaves):
        axes[1].plot([root[0], b[0]], [root[1], b[1]], color="#2475ff", linewidth=1.6)
        axes[1].plot([b[0], l[0]], [b[1], l[1]], color="#2475ff", linewidth=1.2)
    axes[1].scatter([root[0]], [root[1]], s=22, c=BLUE)
    axes[1].scatter(branches[:, 0], branches[:, 1], s=16, c=BLUE)
    axes[1].scatter(leaves[:, 0], leaves[:, 1], s=16, c=BLUE)
    axes[1].text(0.06, 0.08, "subtree re-enters\ncandidate recursive module appears", fontsize=11)

    # Gate 3 depth/base circle
    theta = np.linspace(0, 2 * np.pi, 200)
    cx, cy, rx, ry = 0.5, 0.48, 0.32, 0.30
    axes[2].plot(cx + rx * np.cos(theta), cy + ry * np.sin(theta), color=GREEN, linewidth=1.6)
    recursive_pts = np.array([
        [0.35, 0.65], [0.50, 0.75], [0.65, 0.65],
        [0.35, 0.32], [0.50, 0.22], [0.65, 0.32],
    ])
    for p in recursive_pts:
        axes[2].plot([0.5, p[0]], [0.48, p[1]], color=GREEN, alpha=0.25, linewidth=1.0)
    axes[2].scatter(recursive_pts[:, 0], recursive_pts[:, 1], s=14, c=BLUE)
    axes[2].text(0.06, 0.08, "base case present\ndepth remains bounded", fontsize=11)

    # Gate 4 module
    axes[3].fill(cx + 0.33 * np.cos(theta), cy + 0.27 * np.sin(theta), color=GREEN, alpha=0.22)
    axes[3].plot(cx + 0.33 * np.cos(theta), cy + 0.27 * np.sin(theta), color=GREEN, alpha=0.75, linewidth=1.7)
    axes[3].scatter([0.5], [0.48], s=30, c=GREEN, edgecolors="white", linewidths=0.8)
    axes[3].text(0.06, 0.08, "certified recursive module\nreasoning reuse allowed", fontsize=11)

    for ax in axes:
        ax.set_xlim(0, 1)
        ax.set_ylim(0, 1)

    fig.tight_layout(rect=[0, 0, 1, 0.9])
    fig.savefig(out)
    plt.close(fig)


def draw_3d_manifold(cases: List[RecursiveTreeCase], results: List[DecisionResult], out: Path):
    fig = plt.figure(figsize=(16, 13), dpi=150)
    ax = fig.add_subplot(111, projection="3d")
    ax.set_facecolor(AX_BG)
    fig.patch.set_facecolor(BG)

    ax.set_title(
        "Phase 104 recursive-reasoning manifold: reusable modules rise only after bounded recursive certification",
        fontweight="bold",
        pad=20,
        fontsize=24,
    )

    result_by_id = {r.case_id: r for r in results}
    colors = {"accept": GREEN, "reject": RED, "abstain": YELLOW}
    zbase = {"accept": 26.0, "reject": 24.8, "abstain": 24.6}
    attractors = {
        "accept": (-1.0, 0.0, 25.65),
        "reject": (2.35, 2.1, 24.7),
        "abstain": (3.15, 4.6, 24.8),
    }

    for c in cases:
        pred = result_by_id[c.case_id].predicted
        z = zbase[pred] + np.random.normal(0, 0.12)
        ax.scatter(c.x, c.y, z, c=colors[pred], s=18, alpha=0.72, edgecolors="none")
        tx, ty, tz = attractors[pred]
        ax.plot([c.x, tx], [c.y, ty], [z, tz], color=colors[pred], alpha=0.06, linewidth=1.4)

    for label, (x, y, z) in attractors.items():
        ax.scatter(x, y, z, c=colors[label], s=250, edgecolors="white", linewidths=2.0)
        ax.text(x + 0.08, y + 0.08, z + 0.05, label, fontsize=22, fontweight="bold")

    ax.set_xlabel("latent concept axis 1", labelpad=12)
    ax.set_ylabel("latent concept axis 2", labelpad=12)
    ax.set_zlabel("recursive tree confidence", labelpad=12)
    ax.set_xlim(-4.6, 4.8)
    ax.set_ylim(-2.6, 5.1)
    ax.set_zlim(23.4, 26.6)
    ax.grid(True)
    ax.view_init(elev=25, azim=-58)

    # pane styling
    ax.xaxis.set_pane_color((0.55, 0.58, 0.62, 0.85))
    ax.yaxis.set_pane_color((0.55, 0.58, 0.62, 0.85))
    ax.zaxis.set_pane_color((0.55, 0.58, 0.62, 0.85))

    handles = [
        plt.Line2D([0], [0], marker="o", color="w", markerfacecolor=GREEN, label="accept", markersize=8, linestyle=""),
        plt.Line2D([0], [0], marker="o", color="w", markerfacecolor=RED, label="reject", markersize=8, linestyle=""),
        plt.Line2D([0], [0], marker="o", color="w", markerfacecolor=YELLOW, label="abstain", markersize=8, linestyle=""),
    ]
    ax.legend(handles=handles, loc="upper left")

    fig.tight_layout()
    fig.savefig(out)
    plt.close(fig)


# -----------------------------
# Reporting
# -----------------------------

def write_outputs(cases: List[RecursiveTreeCase], results: List[DecisionResult], metrics: Dict[str, float]) -> List[Path]:
    case_df = pd.DataFrame([asdict(c) for c in cases])
    result_df = pd.DataFrame([asdict(r) for r in results])
    trials_df = case_df.merge(result_df, on=["case_id", "family", "task", "expected"], how="left")

    task_summary = (
        result_df.groupby(["task", "expected", "predicted"], as_index=False)
        .agg(
            n=("case_id", "count"),
            accuracy=("correct", "mean"),
            min_margin=("margin", "min"),
            mean_margin=("margin", "mean"),
        )
        .sort_values(["expected", "task"])
    )

    family_summary = (
        result_df.groupby(["family", "expected", "predicted"], as_index=False)
        .agg(
            n=("case_id", "count"),
            accuracy=("correct", "mean"),
            min_margin=("margin", "min"),
            mean_margin=("margin", "mean"),
        )
        .sort_values(["expected", "family"])
    )

    summary = {
        "phase": PHASE,
        "phase_name": PHASE_NAME,
        "pass_flag": PASS_FLAG,
        "pass": bool(metrics["recursive_tree_accuracy"] >= PASS_THRESHOLD),
        "root": str(ROOT),
        "outputs": str(OUT_DIR),
        "task": "certified branching trees may become recursive reusable reasoning modules only when subtree reuse, depth, base case, substitution, boundary re-entry, inherited gates, and convergence survive",
        "num_trials": len(results),
        "num_tasks": int(result_df["task"].nunique()),
        "num_families": int(result_df["family"].nunique()),
        "metrics": metrics,
    }

    written: List[Path] = []

    trials_path = OUT_DIR / "phase104_recursive_certified_reasoning_trees_trials.csv"
    task_path = OUT_DIR / "phase104_recursive_certified_reasoning_trees_task_summary.csv"
    family_path = OUT_DIR / "phase104_recursive_certified_reasoning_trees_family_summary.csv"
    summary_path = OUT_DIR / "phase104_recursive_certified_reasoning_trees_summary.json"
    report_path = OUT_DIR / "phase104_recursive_certified_reasoning_trees_report.md"

    trials_df.to_csv(trials_path, index=False)
    task_summary.to_csv(task_path, index=False)
    family_summary.to_csv(family_path, index=False)

    with open(summary_path, "w", encoding="utf-8") as f:
        json.dump(summary, f, indent=2)

    report = []
    report.append(f"# Phase {PHASE}: {PHASE_NAME}\n")
    report.append("## Reset continuation\n")
    report.append("- Phase 100B certified finite signs as global forms.\n")
    report.append("- Phase 101 turned certified forms into composable forms.\n")
    report.append("- Phase 102 turned composable forms into multi-step reasoning chains.\n")
    report.append("- Phase 103 turned chains into branching reasoning trees.\n")
    report.append("- Phase 104 turns branching trees into recursive reusable reasoning modules.\n\n")

    report.append("## Rule\n")
    report.append(
        "A certified branching reasoning tree may be reused as a subtree inside a larger tree only if "
        "the previous certificate remains fresh, recursive reuse is valid, depth remains bounded, a base case exists, "
        "subtree substitution is consistent, boundary re-entry is valid, inherited obstruction/topology/witness gates survive, "
        "and convergence agrees.\n\n"
    )

    report.append("## Metrics\n")
    for k, v in metrics.items():
        report.append(f"- `{k}`: `{v:.4f}`\n")

    report.append("\n## Interpretation\n")
    report.append(
        "Phase 104 is the first recursion gate. It prevents a certified tree from being reused merely because it passed once. "
        "The tree must survive re-entry as a bounded subtree with a fresh certificate and a valid base case. "
        "False recursion, stale certificates, poisoned inherited obstruction, topology drift, contradictory substitution, "
        "and unbounded recursion claims are rejected. Unknown depth, missing subtree witnesses, partial subtree certificates, "
        "unknown recursive covers, and no-base recursion produce abstention rather than false acceptance.\n"
    )

    with open(report_path, "w", encoding="utf-8") as f:
        f.write("".join(report))

    written.extend([trials_path, task_path, family_path, summary_path, report_path])
    return written


def make_all_figures(cases: List[RecursiveTreeCase], results: List[DecisionResult], metrics: Dict[str, float]) -> List[Path]:
    fig_paths = [
        OUT_DIR / "phase104_01_recursive_tree_decision_energy_landscape.png",
        OUT_DIR / "phase104_02_recursive_tree_certification_field.png",
        OUT_DIR / "phase104_03_recursive_tree_certification_matrix.png",
        OUT_DIR / "phase104_04_academic_progress_ladder.png",
        OUT_DIR / "phase104_05_meta_shape_recursion_graph.png",
        OUT_DIR / "phase104_06_deabstracted_recursive_tree_examples.png",
        OUT_DIR / "phase104_07_3d_recursive_reasoning_tree_manifold.png",
    ]

    draw_energy_landscape(cases, results, fig_paths[0])
    draw_certification_field(cases, results, fig_paths[1])
    draw_matrix(results, fig_paths[2])
    draw_progress_ladder(metrics, fig_paths[3])
    draw_meta_shape_graph(cases, results, fig_paths[4])
    draw_deabstracted_examples(fig_paths[5])
    draw_3d_manifold(cases, results, fig_paths[6])

    return fig_paths


# -----------------------------
# Main
# -----------------------------

def main() -> None:
    print(f"[{PHASE}] {PHASE_NAME}")
    print(f"[{PHASE}] root: {ROOT}")
    print(f"[{PHASE}] outputs: {OUT_DIR}")
    print(f"[{PHASE}] reset continued: from branching certified reasoning trees to recursive reusable reasoning modules")
    print(
        f"[{PHASE}] task: certified trees may recurse only when subtree reuse, depth, base case, boundary re-entry, inherited gates, and convergence survive"
    )

    cases = build_cases(repeats=8)
    results = [decide(c) for c in cases]
    metrics = metric_pack(results)

    passed = bool(metrics["recursive_tree_accuracy"] >= PASS_THRESHOLD)
    print(f"[{PHASE}] {PASS_FLAG}={passed}")

    metric_line = " ".join(
        [
            f"recursive_tree_accuracy={metrics['recursive_tree_accuracy']:.4f}",
            f"certified_input_gate_validity={metrics['certified_input_gate_validity']:.4f}",
            f"previous_tree_certificate_validity={metrics['previous_tree_certificate_validity']:.4f}",
            f"recursive_subtree_reuse_validity={metrics['recursive_subtree_reuse_validity']:.4f}",
            f"depth_stability_validity={metrics['depth_stability_validity']:.4f}",
            f"subtree_substitution_validity={metrics['subtree_substitution_validity']:.4f}",
            f"boundary_reentry_validity={metrics['boundary_reentry_validity']:.4f}",
            f"inherited_obstruction_validity={metrics['inherited_obstruction_validity']:.4f}",
            f"inherited_topology_validity={metrics['inherited_topology_validity']:.4f}",
            f"inherited_witness_validity={metrics['inherited_witness_validity']:.4f}",
            f"convergence_agreement_validity={metrics['convergence_agreement_validity']:.4f}",
            f"base_case_validity={metrics['base_case_validity']:.4f}",
            f"false_recursion_rejection={metrics['false_recursion_rejection']:.4f}",
            f"topology_drift_rejection={metrics['topology_drift_rejection']:.4f}",
            f"poisoned_obstruction_rejection={metrics['poisoned_obstruction_rejection']:.4f}",
            f"contradictory_subtree_rejection={metrics['contradictory_subtree_rejection']:.4f}",
            f"unbounded_recursion_rejection={metrics['unbounded_recursion_rejection']:.4f}",
            f"unknown_depth_abstention={metrics['unknown_depth_abstention']:.4f}",
            f"missing_subtree_witness_abstention={metrics['missing_subtree_witness_abstention']:.4f}",
            f"partial_subtree_certificate_abstention={metrics['partial_subtree_certificate_abstention']:.4f}",
            f"unknown_recursive_cover_abstention={metrics['unknown_recursive_cover_abstention']:.4f}",
            f"recursive_no_base_abstention={metrics['recursive_no_base_abstention']:.4f}",
            f"persistent_recursive_tree_acceptance={metrics['persistent_recursive_tree_acceptance']:.4f}",
            f"min_margin={metrics['min_margin']:.4f}",
        ]
    )
    print(f"[{PHASE}] {metric_line}")

    fig_paths = make_all_figures(cases, results, metrics)
    data_paths = write_outputs(cases, results, metrics)

    print(f"[{PHASE}] wrote:")
    for p in fig_paths + data_paths:
        print(f"  - {p}")


if __name__ == "__main__":
    main()
